Photos from the image-classification dataset "dataset_v2" in the GitHub repository ashleycuarenta13-sud/Cacao_Grade_AI. Its 4 classes are: over fermented, partially fermented, unfermented, well fermented.

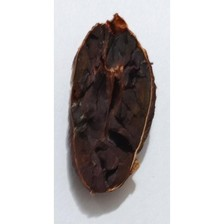
Label: over fermented

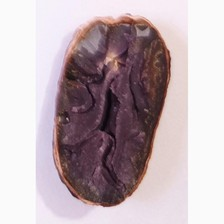
Label: partially fermented

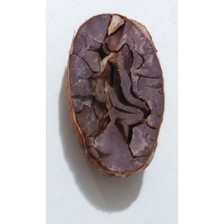
Label: well fermented

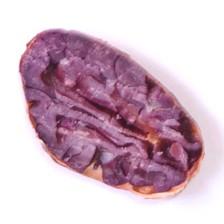
Label: partially fermented

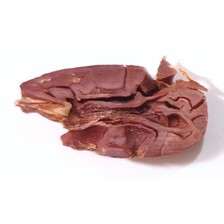
Label: partially fermented

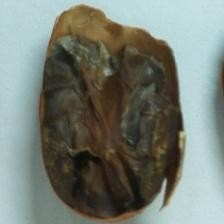
Label: over fermented
